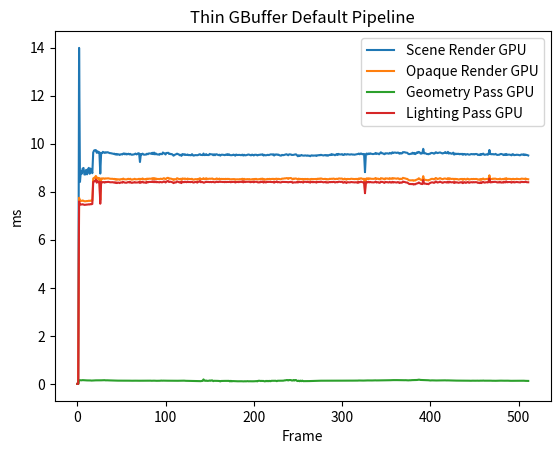

This chart was generated by the following Python code:
import matplotlib.pyplot as plt
import numpy as np

Scene_Render_cpu = [
	0.000000,
	3.081700,
	0.568600,
	1.346100,
	0.521700,
	0.268200,
	1.087800,
	0.292900,
	0.402500,
	0.281700,
	0.415000,
	0.311200,
	0.382600,
	0.408400,
	0.457800,
	0.389500,
	0.380400,
	0.309900,
	0.370700,
	0.345900,
	0.303200,
	0.347200,
	0.400100,
	0.373100,
	0.277900,
	0.276400,
	0.388100,
	0.401700,
	0.410100,
	0.334100,
	0.341300,
	0.313900,
	0.366700,
	0.367200,
	0.304400,
	0.393100,
	0.406400,
	0.392100,
	0.369700,
	0.395300,
	0.388100,
	0.380600,
	0.360900,
	0.354500,
	0.399300,
	0.246700,
	0.385600,
	0.265400,
	0.285500,
	0.407100,
	0.432900,
	0.289300,
	0.310800,
	0.446700,
	0.474500,
	0.423400,
	0.294500,
	0.296300,
	0.477600,
	0.299200,
	0.421500,
	0.329600,
	0.353500,
	0.326700,
	0.314600,
	0.271900,
	0.252300,
	0.234500,
	0.257000,
	0.291000,
	0.266500,
	0.245400,
	0.255500,
	0.256100,
	0.254700,
	0.234300,
	0.233000,
	0.243500,
	0.245700,
	0.296300,
	0.290300,
	0.460200,
	0.479300,
	0.337600,
	0.387200,
	0.398500,
	0.375400,
	0.469000,
	0.473200,
	0.304700,
	0.287100,
	0.322600,
	0.349300,
	0.285100,
	0.309700,
	0.336200,
	0.287800,
	0.288300,
	0.335500,
	0.499600,
	0.424600,
	0.371400,
	0.431900,
	0.348900,
	0.341900,
	0.324400,
	0.313400,
	0.437400,
	0.338400,
	0.390100,
	0.324100,
	0.321600,
	0.323700,
	0.285800,
	0.302900,
	0.416200,
	0.384200,
	0.320400,
	0.314300,
	0.302100,
	0.286100,
	0.297400,
	0.288200,
	0.299300,
	0.269500,
	0.237700,
	0.244300,
	0.209000,
	0.229000,
	0.235800,
	0.279600,
	0.236100,
	0.231200,
	0.215800,
	0.235100,
	0.222600,
	0.239900,
	0.255100,
	0.229600,
	0.228500,
	0.249100,
	0.283900,
	0.340300,
	0.376000,
	0.276200,
	0.241300,
	0.246800,
	0.235700,
	0.398400,
	0.256100,
	0.332100,
	0.269400,
	0.242500,
	0.239900,
	0.225500,
	0.389600,
	0.274400,
	0.212900,
	0.232800,
	0.217600,
	0.229200,
	0.232400,
	0.227300,
	0.232100,
	0.257500,
	0.236500,
	0.238400,
	0.327200,
	0.251300,
	0.247700,
	0.233500,
	0.223100,
	0.213600,
	0.228100,
	0.342600,
	0.312400,
	0.283400,
	0.243900,
	0.259700,
	0.231900,
	0.280600,
	0.238400,
	0.253800,
	0.224200,
	0.243100,
	0.288800,
	0.238900,
	0.287400,
	0.275100,
	0.247500,
	0.250400,
	0.258500,
	0.291500,
	0.295200,
	0.261900,
	0.250400,
	0.241500,
	0.237600,
	0.257200,
	0.231100,
	0.273600,
	0.276800,
	0.249200,
	0.253000,
	0.232400,
	0.316600,
	0.321800,
	0.233900,
	0.229000,
	0.232300,
	0.254000,
	0.274200,
	0.253400,
	0.243000,
	0.232200,
	0.282000,
	0.307200,
	0.388400,
	0.282500,
	0.271800,
	0.252500,
	0.250700,
	0.246800,
	0.278700,
	0.256600,
	0.236300,
	0.263000,
	0.249600,
	0.286300,
	0.288400,
	0.277500,
	0.305700,
	0.248800,
	0.237700,
	0.242500,
	0.254600,
	0.231900,
	0.235100,
	0.232900,
	0.429200,
	0.462300,
	0.321200,
	0.281600,
	0.275400,
	0.353400,
	0.283100,
	0.401000,
	0.360100,
	0.256800,
	0.266800,
	0.295200,
	0.254200,
	0.229300,
	0.238700,
	0.274300,
	0.257100,
	0.311300,
	0.274600,
	0.242700,
	0.252000,
	0.224800,
	0.228800,
	0.233200,
	0.229500,
	0.283500,
	0.252600,
	0.244200,
	0.301200,
	0.284300,
	0.239400,
	0.261200,
	0.239700,
	0.230000,
	0.207700,
	0.243000,
	0.244500,
	0.242100,
	0.211900,
	0.236300,
	0.238200,
	0.292000,
	0.261000,
	0.271500,
	0.283900,
	0.252600,
	0.255800,
	0.296700,
	0.262100,
	0.247400,
	0.285700,
	0.263100,
	0.250200,
	0.298300,
	0.244900,
	0.244700,
	0.233400,
	0.214400,
	0.221300,
	0.281900,
	0.270800,
	0.378200,
	0.254000,
	0.243700,
	0.249500,
	0.299400,
	0.352700,
	0.290600,
	0.255100,
	0.233000,
	0.215400,
	0.223700,
	0.260900,
	0.246700,
	0.236700,
	0.228200,
	0.222400,
	0.249500,
	0.280800,
	0.338100,
	0.234400,
	0.231400,
	0.255100,
	0.246000,
	0.238000,
	0.266200,
	0.271900,
	0.235300,
	0.217500,
	0.216500,
	0.228800,
	0.324300,
	0.304400,
	0.267100,
	0.246700,
	0.244000,
	0.251800,
	0.243900,
	0.251000,
	0.238300,
	0.230600,
	0.295300,
	0.235400,
	0.263000,
	0.343900,
	0.302700,
	0.269700,
	0.247100,
	0.239500,
	0.225400,
	0.267400,
	0.228400,
	0.216100,
	0.233000,
	0.220200,
	0.238900,
	0.286500,
	0.305500,
	0.239100,
	0.252000,
	0.237300,
	0.226000,
	0.269900,
	0.250400,
	0.245100,
	0.245300,
	0.224800,
	0.221100,
	0.257000,
	0.306900,
	0.247500,
	0.256100,
	0.246300,
	0.264600,
	0.229800,
	0.216700,
	0.229600,
	0.293800,
	0.268400,
	0.266800,
	0.241700,
	0.310400,
	0.259500,
	0.271800,
	0.232500,
	0.275300,
	0.263800,
	0.229300,
	0.255000,
	0.246100,
	0.217300,
	0.279500,
	0.278400,
	0.356300,
	0.266900,
	0.288700,
	0.235500,
	0.234900,
	0.258400,
	0.258000,
	0.233400,
	0.223300,
	0.313700,
	0.241400,
	0.221400,
	0.300300,
	0.314100,
	0.247100,
	0.282300,
	0.262800,
	0.298100,
	0.291400,
	0.240100,
	0.234100,
	0.248100,
	0.228000,
	0.227800,
	0.240200,
	0.310700,
	0.272500,
	0.273600,
	0.271000,
	0.238800,
	0.266400,
	0.233000,
	0.251100,
	0.252300,
	0.268900,
	0.255700,
	0.242600,
	0.245000,
	0.313000,
	0.281400,
	0.295900,
	0.261800,
	0.248400,
	0.246000,
	0.249800,
	0.248600,
	0.224200,
	0.233300,
	0.234300,
	0.225300,
	0.292500,
	0.285800,
	0.272900,
	0.265800,
	0.258900,
	0.215100,
	0.206900,
	0.237900,
	0.221600,
	0.255400,
	0.211400,
	0.226300,
	0.294600,
	0.329700,
	0.314100,
	0.300800,
	0.255300,
	0.231300,
	0.273300,
	0.250000,
	0.215100,
	0.232200,
	0.215600,
	0.245700,
	0.271700,
	0.304700,
	0.271500,
	0.276100,
	0.248500,
	0.220900,
	0.239200,
	0.262800,
	0.288000,
	0.272000,
	0.251300,
	0.242000,
	0.227300,
	0.292500,
	0.320800,
	0.303800,
	0.246900,
	0.257500,
	0.241900,
	0.224500,
	0.211400,
	0.233500,
	0.229800,
	0.258000,
	0.244100,
	0.259600,
	0.263700,
	0.318100,
	0.283300,
	0.248000,
	0.232700,
	0.231600,
	0.222900,
	0.232200,
	0.220700,
	0.201200,
	0.223600,
	0.232400,
	0.242200,
	0.256000,
	0.334400,
	0.258100,
	0.240600,
	0.247700,
	0.260200,
	0.231400,
	]
Scene_Render_gpu = [
	0.000000,
	0.000000,
	13.986656,
	8.408736,
	8.857248,
	8.747745,
	8.959072,
	8.989632,
	8.717184,
	8.719584,
	8.913631,
	8.723104,
	8.917631,
	8.994016,
	8.748545,
	8.963520,
	8.922400,
	8.772096,
	9.632224,
	9.718880,
	9.730464,
	9.733408,
	9.620960,
	9.683360,
	9.616256,
	9.646848,
	8.755872,
	9.612288,
	9.607136,
	9.660831,
	9.635808,
	9.617537,
	9.643296,
	9.626912,
	9.645024,
	9.636800,
	9.617696,
	9.605248,
	9.606368,
	9.593504,
	9.588449,
	9.575040,
	9.583520,
	9.549984,
	9.572961,
	9.541216,
	9.562496,
	9.551808,
	9.530944,
	9.555296,
	9.562528,
	9.550336,
	9.586688,
	9.594400,
	9.557056,
	9.586432,
	9.551871,
	9.570080,
	9.581471,
	9.552960,
	9.575776,
	9.547680,
	9.537632,
	9.550656,
	9.549376,
	9.570560,
	9.588128,
	9.554049,
	9.568576,
	9.602944,
	9.594400,
	9.238080,
	9.570271,
	9.555456,
	9.586305,
	9.546208,
	9.542016,
	9.548384,
	9.544800,
	9.583168,
	9.560608,
	9.594752,
	9.593408,
	9.591840,
	9.574911,
	9.620352,
	9.565280,
	9.630048,
	9.555327,
	9.593280,
	9.558975,
	9.551265,
	9.553952,
	9.539136,
	9.578401,
	9.570016,
	9.561824,
	9.633728,
	9.597696,
	9.598528,
	9.550240,
	9.613664,
	9.614112,
	9.622080,
	9.572832,
	9.583776,
	9.562113,
	9.570432,
	9.543679,
	9.500992,
	9.527136,
	9.549376,
	9.561696,
	9.585153,
	9.565344,
	9.557823,
	9.518976,
	9.536064,
	9.494688,
	9.567008,
	9.559968,
	9.535328,
	9.557217,
	9.531456,
	9.533568,
	9.548961,
	9.521856,
	9.530432,
	9.520000,
	9.519233,
	9.564960,
	9.515648,
	9.503743,
	9.520512,
	9.525120,
	9.523935,
	9.519904,
	9.528960,
	9.551808,
	9.561088,
	9.528831,
	9.531713,
	9.525087,
	9.589504,
	9.526273,
	9.529183,
	9.565088,
	9.530080,
	9.530656,
	9.526880,
	9.575392,
	9.557312,
	9.556065,
	9.556896,
	9.519199,
	9.559135,
	9.518528,
	9.557440,
	9.558112,
	9.540608,
	9.522560,
	9.541824,
	9.503008,
	9.537313,
	9.542561,
	9.538848,
	9.532896,
	9.521408,
	9.544991,
	9.534496,
	9.563040,
	9.533216,
	9.554752,
	9.523712,
	9.523232,
	9.521025,
	9.528096,
	9.545792,
	9.528831,
	9.501472,
	9.548192,
	9.528417,
	9.529120,
	9.526239,
	9.534080,
	9.523169,
	9.524735,
	9.543616,
	9.507808,
	9.539072,
	9.513985,
	9.519168,
	9.526560,
	9.541824,
	9.548927,
	9.540480,
	9.523552,
	9.514464,
	9.544000,
	9.532128,
	9.510272,
	9.538848,
	9.538048,
	9.537439,
	9.512800,
	9.525599,
	9.539136,
	9.534143,
	9.549920,
	9.542721,
	9.558176,
	9.507585,
	9.534369,
	9.517088,
	9.518528,
	9.529632,
	9.538113,
	9.523583,
	9.540257,
	9.554880,
	9.554656,
	9.547648,
	9.559456,
	9.506047,
	9.551231,
	9.545408,
	9.554913,
	9.535072,
	9.546623,
	9.520608,
	9.507008,
	9.503489,
	9.534048,
	9.522592,
	9.526880,
	9.536064,
	9.549824,
	9.561567,
	9.542368,
	9.517600,
	9.557568,
	9.552383,
	9.551360,
	9.530304,
	9.532000,
	9.534592,
	9.544736,
	9.554656,
	9.554080,
	9.513312,
	9.476160,
	9.517376,
	9.488128,
	9.507328,
	9.529664,
	9.509568,
	9.503648,
	9.501216,
	9.513504,
	9.508128,
	9.497120,
	9.512896,
	9.497312,
	9.500833,
	9.478016,
	9.511424,
	9.513760,
	9.497632,
	9.508864,
	9.505440,
	9.513376,
	9.490047,
	9.517920,
	9.515777,
	9.527136,
	9.516096,
	9.538912,
	9.524896,
	9.518496,
	9.510720,
	9.518976,
	9.529120,
	9.507072,
	9.524608,
	9.501344,
	9.520832,
	9.537888,
	9.526688,
	9.567264,
	9.533856,
	9.547712,
	9.539584,
	9.518656,
	9.546975,
	9.570016,
	9.529535,
	9.575680,
	9.556128,
	9.551871,
	9.555201,
	9.565600,
	9.531936,
	9.532991,
	9.570271,
	9.554592,
	9.544896,
	9.564032,
	9.556992,
	9.554272,
	9.544576,
	9.556608,
	9.557344,
	9.546464,
	9.548832,
	9.540895,
	9.548287,
	9.554913,
	9.560096,
	9.570944,
	9.588737,
	9.559744,
	9.590304,
	9.587071,
	9.558240,
	9.566175,
	9.573888,
	8.814113,
	9.565761,
	9.590912,
	9.555713,
	9.591488,
	9.571520,
	9.596353,
	9.581440,
	9.576257,
	9.567264,
	9.574272,
	9.580544,
	9.614112,
	9.572992,
	9.591201,
	9.585919,
	9.558304,
	9.598272,
	9.642464,
	9.599585,
	9.601760,
	9.580256,
	9.561344,
	9.601312,
	9.593280,
	9.601503,
	9.594272,
	9.582336,
	9.616544,
	9.596001,
	9.586464,
	9.640768,
	9.610656,
	9.628224,
	9.631936,
	9.621408,
	9.614847,
	9.630464,
	9.623585,
	9.583328,
	9.612640,
	9.590976,
	9.598048,
	9.648640,
	9.643616,
	9.646304,
	9.629537,
	9.625568,
	9.621088,
	9.578496,
	9.565440,
	9.570304,
	9.583488,
	9.579905,
	9.624416,
	9.582880,
	9.615680,
	9.565952,
	9.597055,
	9.639935,
	9.622496,
	9.658496,
	9.637056,
	9.587616,
	9.588672,
	9.604320,
	9.786272,
	9.594720,
	9.607008,
	9.593248,
	9.570657,
	9.570432,
	9.558496,
	9.581536,
	9.582752,
	9.616928,
	9.613024,
	9.609281,
	9.583649,
	9.594432,
	9.640128,
	9.635904,
	9.607103,
	9.616768,
	9.622144,
	9.636864,
	9.619360,
	9.604704,
	9.590655,
	9.611551,
	9.615456,
	9.652928,
	9.608736,
	9.605504,
	9.660288,
	9.586528,
	9.618464,
	9.597759,
	9.578880,
	9.592576,
	9.626432,
	9.546240,
	9.590976,
	9.562848,
	9.584384,
	9.569824,
	9.582752,
	9.559423,
	9.577312,
	9.560832,
	9.578592,
	9.538496,
	9.567040,
	9.571392,
	9.539680,
	9.555424,
	9.567648,
	9.553569,
	9.541569,
	9.548704,
	9.566113,
	9.568705,
	9.558592,
	9.568928,
	9.550784,
	9.568831,
	9.571775,
	9.563360,
	9.531008,
	9.544224,
	9.527168,
	9.570657,
	9.538048,
	9.565664,
	9.587105,
	9.540992,
	9.538465,
	9.550272,
	9.559840,
	9.540000,
	9.559328,
	9.739903,
	9.570112,
	9.562208,
	9.559296,
	9.569952,
	9.553023,
	9.556768,
	9.575776,
	9.543616,
	9.532512,
	9.538208,
	9.536800,
	9.557857,
	9.573504,
	9.567936,
	9.550240,
	9.526625,
	9.557888,
	9.527520,
	9.573344,
	9.531264,
	9.544224,
	9.542592,
	9.544991,
	9.533025,
	9.515936,
	9.561280,
	9.557536,
	9.521632,
	9.531552,
	9.529696,
	9.543488,
	9.535680,
	9.534080,
	9.518847,
	9.520639,
	9.549760,
	9.549376,
	9.538113,
	9.560704,
	9.524704,
	9.547328,
	9.531200,
	9.524864,
	9.509472,
	]
# Scene Render:
#	CPU TIME:	0.288402, 512
#	GPU TIME:	9.508002, 512
OPAQUE_cpu = [
	0.000000,
	0.066700,
	0.016900,
	0.024100,
	0.016700,
	0.015500,
	0.257400,
	0.017400,
	0.025300,
	0.016500,
	0.024500,
	0.015600,
	0.019200,
	0.024200,
	0.023900,
	0.024100,
	0.021500,
	0.016000,
	0.016900,
	0.024200,
	0.023200,
	0.017500,
	0.024700,
	0.022800,
	0.015600,
	0.015300,
	0.024600,
	0.023100,
	0.025400,
	0.018800,
	0.022200,
	0.015300,
	0.023100,
	0.022800,
	0.016600,
	0.024400,
	0.024200,
	0.024000,
	0.025200,
	0.024700,
	0.025600,
	0.023700,
	0.021500,
	0.015900,
	0.024600,
	0.015500,
	0.023900,
	0.015400,
	0.017100,
	0.025600,
	0.025000,
	0.016000,
	0.016300,
	0.025700,
	0.028200,
	0.024200,
	0.016800,
	0.017700,
	0.026300,
	0.019900,
	0.023200,
	0.016500,
	0.018900,
	0.016500,
	0.018900,
	0.015600,
	0.013800,
	0.014400,
	0.014700,
	0.016400,
	0.015200,
	0.014300,
	0.014300,
	0.013800,
	0.015000,
	0.012800,
	0.012600,
	0.014800,
	0.013800,
	0.016700,
	0.015200,
	0.027300,
	0.029600,
	0.024000,
	0.017400,
	0.019700,
	0.019900,
	0.021200,
	0.024300,
	0.015900,
	0.017700,
	0.018100,
	0.020100,
	0.017400,
	0.018100,
	0.018300,
	0.017700,
	0.016500,
	0.018800,
	0.029700,
	0.024800,
	0.020500,
	0.023800,
	0.018400,
	0.021300,
	0.018100,
	0.016800,
	0.026900,
	0.016900,
	0.023800,
	0.017300,
	0.015800,
	0.015700,
	0.016200,
	0.016400,
	0.024200,
	0.022200,
	0.018400,
	0.016900,
	0.016700,
	0.017700,
	0.017000,
	0.016400,
	0.018500,
	0.015100,
	0.013100,
	0.013700,
	0.012500,
	0.013300,
	0.014300,
	0.016700,
	0.015400,
	0.014200,
	0.013300,
	0.013900,
	0.013800,
	0.013300,
	0.015000,
	0.014200,
	0.014000,
	0.014400,
	0.021300,
	0.020000,
	0.025300,
	0.015700,
	0.014600,
	0.014200,
	0.024100,
	0.023800,
	0.014200,
	0.022200,
	0.015000,
	0.014000,
	0.014000,
	0.014100,
	0.021500,
	0.015100,
	0.013200,
	0.014200,
	0.012900,
	0.013600,
	0.015300,
	0.013100,
	0.014100,
	0.015100,
	0.014300,
	0.014300,
	0.017100,
	0.014700,
	0.014400,
	0.013200,
	0.013800,
	0.012900,
	0.014300,
	0.020400,
	0.016700,
	0.016600,
	0.014500,
	0.015300,
	0.013900,
	0.016300,
	0.013600,
	0.015500,
	0.013700,
	0.014700,
	0.015500,
	0.014600,
	0.016300,
	0.015400,
	0.013500,
	0.014500,
	0.014800,
	0.017500,
	0.017300,
	0.016500,
	0.014400,
	0.014000,
	0.013600,
	0.014700,
	0.014300,
	0.015200,
	0.014800,
	0.015200,
	0.014600,
	0.014100,
	0.017600,
	0.021600,
	0.013800,
	0.014100,
	0.013600,
	0.014900,
	0.015200,
	0.014300,
	0.014400,
	0.014100,
	0.015400,
	0.016500,
	0.025000,
	0.016500,
	0.015200,
	0.014700,
	0.015100,
	0.014800,
	0.015000,
	0.014600,
	0.014000,
	0.015400,
	0.014800,
	0.016900,
	0.015700,
	0.015300,
	0.016600,
	0.014600,
	0.013800,
	0.013900,
	0.014400,
	0.014200,
	0.013400,
	0.013700,
	0.025400,
	0.027300,
	0.016700,
	0.015500,
	0.015800,
	0.019800,
	0.017100,
	0.024500,
	0.022500,
	0.015900,
	0.015900,
	0.015900,
	0.014100,
	0.013900,
	0.013300,
	0.015500,
	0.014800,
	0.015900,
	0.014200,
	0.015200,
	0.014700,
	0.012700,
	0.013100,
	0.013700,
	0.013300,
	0.020200,
	0.014300,
	0.014700,
	0.018700,
	0.015900,
	0.014600,
	0.015100,
	0.014100,
	0.012900,
	0.013600,
	0.013900,
	0.015600,
	0.014000,
	0.012800,
	0.014100,
	0.014200,
	0.017000,
	0.013600,
	0.015400,
	0.015300,
	0.014800,
	0.014400,
	0.017400,
	0.013600,
	0.014300,
	0.015600,
	0.015200,
	0.014200,
	0.017600,
	0.015000,
	0.013700,
	0.012900,
	0.013600,
	0.013800,
	0.015600,
	0.016800,
	0.023900,
	0.014900,
	0.013500,
	0.014000,
	0.017400,
	0.018200,
	0.016400,
	0.015200,
	0.015200,
	0.012500,
	0.012700,
	0.014900,
	0.015000,
	0.013900,
	0.014500,
	0.012800,
	0.014100,
	0.015300,
	0.050400,
	0.014400,
	0.013400,
	0.015500,
	0.014200,
	0.013600,
	0.014900,
	0.015200,
	0.014200,
	0.013100,
	0.012700,
	0.013400,
	0.020500,
	0.016800,
	0.013600,
	0.014000,
	0.014100,
	0.014700,
	0.013300,
	0.014300,
	0.014500,
	0.014100,
	0.015500,
	0.014300,
	0.015600,
	0.020100,
	0.016800,
	0.015900,
	0.015100,
	0.013400,
	0.012900,
	0.014900,
	0.013700,
	0.012100,
	0.024800,
	0.013400,
	0.014000,
	0.015100,
	0.016800,
	0.014300,
	0.014200,
	0.014200,
	0.013900,
	0.014900,
	0.014300,
	0.015000,
	0.014100,
	0.013400,
	0.012200,
	0.016400,
	0.016700,
	0.015700,
	0.014200,
	0.014200,
	0.016200,
	0.013300,
	0.013400,
	0.013200,
	0.015900,
	0.015300,
	0.016100,
	0.013700,
	0.020400,
	0.014900,
	0.015000,
	0.013100,
	0.016800,
	0.014900,
	0.013900,
	0.015000,
	0.014200,
	0.012300,
	0.015600,
	0.015200,
	0.016500,
	0.015500,
	0.017300,
	0.013700,
	0.013700,
	0.013800,
	0.015200,
	0.014400,
	0.013300,
	0.014100,
	0.014400,
	0.013600,
	0.016600,
	0.016600,
	0.015200,
	0.015600,
	0.014800,
	0.018400,
	0.020600,
	0.013900,
	0.013900,
	0.013400,
	0.013500,
	0.013500,
	0.013400,
	0.018700,
	0.015700,
	0.015400,
	0.016600,
	0.014600,
	0.014400,
	0.013300,
	0.014900,
	0.015100,
	0.015000,
	0.015200,
	0.014500,
	0.016400,
	0.015900,
	0.015500,
	0.016500,
	0.014700,
	0.014600,
	0.014100,
	0.015200,
	0.014800,
	0.014100,
	0.014600,
	0.014000,
	0.013500,
	0.017400,
	0.015400,
	0.015500,
	0.014800,
	0.014400,
	0.013200,
	0.012600,
	0.013900,
	0.013600,
	0.014200,
	0.012900,
	0.014800,
	0.016000,
	0.018700,
	0.017900,
	0.016000,
	0.015200,
	0.014400,
	0.015700,
	0.013800,
	0.013100,
	0.014500,
	0.013100,
	0.014100,
	0.015100,
	0.016000,
	0.015500,
	0.016100,
	0.014900,
	0.013500,
	0.014300,
	0.015200,
	0.016200,
	0.016600,
	0.013900,
	0.014400,
	0.013900,
	0.017300,
	0.018500,
	0.018900,
	0.015300,
	0.015800,
	0.014400,
	0.013300,
	0.012300,
	0.014100,
	0.013500,
	0.016300,
	0.014900,
	0.013900,
	0.015200,
	0.018200,
	0.015900,
	0.013800,
	0.013900,
	0.014000,
	0.013200,
	0.013700,
	0.013400,
	0.013700,
	0.012900,
	0.013000,
	0.012800,
	0.015000,
	0.016100,
	0.016200,
	0.014400,
	0.014900,
	0.014400,
	0.014300,
	]
OPAQUE_gpu = [
	0.000000,
	0.000000,
	7.749120,
	7.613664,
	7.623040,
	7.619392,
	7.638176,
	7.623232,
	7.604928,
	7.602592,
	7.608128,
	7.613344,
	7.613536,
	7.626496,
	7.617152,
	7.631584,
	7.618208,
	7.632960,
	8.551648,
	8.580705,
	8.585024,
	8.657825,
	8.526432,
	8.587872,
	8.546048,
	8.567104,
	7.652384,
	8.554144,
	8.537216,
	8.558784,
	8.551969,
	8.537185,
	8.555904,
	8.551520,
	8.554273,
	8.559168,
	8.550177,
	8.542240,
	8.538239,
	8.540288,
	8.539072,
	8.525985,
	8.535584,
	8.505760,
	8.526337,
	8.498976,
	8.518816,
	8.513824,
	8.495872,
	8.520544,
	8.524736,
	8.513599,
	8.548736,
	8.526304,
	8.514624,
	8.516416,
	8.512993,
	8.532480,
	8.538848,
	8.518656,
	8.541056,
	8.510400,
	8.501152,
	8.519328,
	8.515392,
	8.539776,
	8.515872,
	8.517088,
	8.519937,
	8.522336,
	8.540129,
	8.499968,
	8.536480,
	8.524000,
	8.553664,
	8.517984,
	8.519296,
	8.527072,
	8.502720,
	8.547264,
	8.526176,
	8.544608,
	8.541887,
	8.537056,
	8.539264,
	8.564160,
	8.530624,
	8.567104,
	8.526400,
	8.553664,
	8.523744,
	8.534369,
	8.531872,
	8.520448,
	8.541600,
	8.539680,
	8.523264,
	8.542399,
	8.564032,
	8.550560,
	8.517888,
	8.551136,
	8.576480,
	8.577344,
	8.537024,
	8.548992,
	8.546240,
	8.535808,
	8.522816,
	8.488896,
	8.523456,
	8.515616,
	8.518976,
	8.561984,
	8.546016,
	8.529312,
	8.517088,
	8.538304,
	8.495040,
	8.554304,
	8.545664,
	8.530687,
	8.550624,
	8.532960,
	8.523744,
	8.550688,
	8.528192,
	8.534592,
	8.524352,
	8.532737,
	8.538720,
	8.510400,
	8.501568,
	8.518976,
	8.524576,
	8.521216,
	8.499424,
	8.530144,
	8.540320,
	8.561760,
	8.510112,
	8.533664,
	8.528481,
	8.565056,
	8.524159,
	8.530752,
	8.562592,
	8.529984,
	8.539168,
	8.534272,
	8.545440,
	8.539040,
	8.542624,
	8.554016,
	8.528448,
	8.523647,
	8.518816,
	8.538304,
	8.552864,
	8.530880,
	8.525985,
	8.547647,
	8.515200,
	8.533024,
	8.534432,
	8.527391,
	8.533440,
	8.521280,
	8.537600,
	8.526784,
	8.535392,
	8.531328,
	8.533952,
	8.516576,
	8.521280,
	8.521537,
	8.524544,
	8.528224,
	8.526112,
	8.499424,
	8.515712,
	8.518304,
	8.517664,
	8.509824,
	8.524640,
	8.520737,
	8.525088,
	8.541312,
	8.495520,
	8.537152,
	8.514432,
	8.518752,
	8.524512,
	8.525504,
	8.520000,
	8.527456,
	8.507488,
	8.510241,
	8.522272,
	8.525791,
	8.503712,
	8.530272,
	8.531137,
	8.533120,
	8.509344,
	8.515456,
	8.526912,
	8.517407,
	8.540992,
	8.532672,
	8.545888,
	8.503712,
	8.525248,
	8.502849,
	8.518047,
	8.529921,
	8.533024,
	8.522464,
	8.536673,
	8.512447,
	8.532577,
	8.533024,
	8.539488,
	8.508160,
	8.535072,
	8.535168,
	8.544608,
	8.525280,
	8.536799,
	8.530433,
	8.518656,
	8.524256,
	8.547808,
	8.544736,
	8.548768,
	8.557824,
	8.555232,
	8.567584,
	8.564416,
	8.533792,
	8.565216,
	8.565152,
	8.572127,
	8.549825,
	8.515232,
	8.547009,
	8.533696,
	8.551808,
	8.547840,
	8.535424,
	8.504224,
	8.548161,
	8.515232,
	8.534816,
	8.526176,
	8.533984,
	8.497728,
	8.524288,
	8.532577,
	8.529568,
	8.519616,
	8.536256,
	8.518176,
	8.519648,
	8.499841,
	8.530880,
	8.532608,
	8.514560,
	8.530720,
	8.524960,
	8.532832,
	8.509120,
	8.541633,
	8.531487,
	8.546721,
	8.533600,
	8.554656,
	8.542912,
	8.533248,
	8.524480,
	8.530081,
	8.539040,
	8.513216,
	8.528928,
	8.511904,
	8.523136,
	8.539968,
	8.530976,
	8.540735,
	8.534272,
	8.547392,
	8.542720,
	8.520768,
	8.533152,
	8.539935,
	8.527232,
	8.549791,
	8.552832,
	8.544288,
	8.549600,
	8.550688,
	8.516032,
	8.514337,
	8.546081,
	8.525248,
	8.499872,
	8.534208,
	8.530496,
	8.528576,
	8.525056,
	8.539456,
	8.541216,
	8.532480,
	8.531839,
	8.524096,
	8.532703,
	8.527328,
	8.537280,
	8.507648,
	8.551648,
	8.532416,
	8.556608,
	8.556512,
	8.536512,
	8.530016,
	8.540833,
	8.080224,
	8.534656,
	8.557664,
	8.530687,
	8.559009,
	8.535295,
	8.551744,
	8.538880,
	8.536576,
	8.532288,
	8.535935,
	8.544128,
	8.571744,
	8.529504,
	8.544225,
	8.544160,
	8.520768,
	8.521024,
	8.565856,
	8.552544,
	8.554913,
	8.533824,
	8.516352,
	8.560000,
	8.547264,
	8.555679,
	8.542016,
	8.534272,
	8.566720,
	8.541056,
	8.536544,
	8.569760,
	8.543136,
	8.559616,
	8.552288,
	8.549344,
	8.541376,
	8.559968,
	8.552832,
	8.519264,
	8.543936,
	8.532448,
	8.531904,
	8.579167,
	8.564640,
	8.560544,
	8.546881,
	8.536320,
	8.532991,
	8.500288,
	8.476032,
	8.473184,
	8.474432,
	8.475201,
	8.481441,
	8.457919,
	8.475008,
	8.467392,
	8.496160,
	8.510976,
	8.524480,
	8.560800,
	8.535456,
	8.499520,
	8.487967,
	8.479615,
	8.649312,
	8.496192,
	8.495808,
	8.494464,
	8.478304,
	8.482528,
	8.467072,
	8.495296,
	8.508097,
	8.532000,
	8.537920,
	8.533920,
	8.517568,
	8.525951,
	8.571392,
	8.561791,
	8.527040,
	8.536960,
	8.546016,
	8.566816,
	8.549408,
	8.532896,
	8.520544,
	8.539136,
	8.549825,
	8.548192,
	8.539840,
	8.528960,
	8.565696,
	8.524416,
	8.559232,
	8.540864,
	8.532032,
	8.537985,
	8.539968,
	8.503137,
	8.539296,
	8.521343,
	8.531487,
	8.522272,
	8.506496,
	8.514176,
	8.531968,
	8.521952,
	8.536128,
	8.493953,
	8.529568,
	8.535328,
	8.505441,
	8.511936,
	8.543551,
	8.531456,
	8.504768,
	8.518336,
	8.526752,
	8.532703,
	8.521696,
	8.533824,
	8.527008,
	8.531712,
	8.532448,
	8.526560,
	8.502592,
	8.511072,
	8.496256,
	8.529760,
	8.496064,
	8.533792,
	8.550177,
	8.516641,
	8.516192,
	8.528640,
	8.532128,
	8.520032,
	8.535968,
	8.685152,
	8.521696,
	8.531073,
	8.526689,
	8.548032,
	8.534176,
	8.546144,
	8.542687,
	8.531391,
	8.518304,
	8.528895,
	8.517632,
	8.547392,
	8.519904,
	8.516543,
	8.535328,
	8.517376,
	8.546688,
	8.521855,
	8.565761,
	8.527648,
	8.536480,
	8.536992,
	8.534624,
	8.531808,
	8.510208,
	8.528095,
	8.540192,
	8.516000,
	8.527168,
	8.527648,
	8.543616,
	8.532640,
	8.530272,
	8.524864,
	8.519808,
	8.542976,
	8.546560,
	8.536928,
	8.536928,
	8.531776,
	8.551296,
	8.525825,
	8.526144,
	8.519551,
	]
# OPAQUE:
#	CPU TIME:	0.016846, 512
#	GPU TIME:	8.467719, 512
Geometry_Phase_cpu = [
	0.000000,
	0.031300,
	0.008900,
	0.013500,
	0.008400,
	0.008600,
	0.033900,
	0.009800,
	0.013900,
	0.009400,
	0.014000,
	0.008300,
	0.010200,
	0.013000,
	0.013200,
	0.013200,
	0.012300,
	0.008600,
	0.009100,
	0.013100,
	0.013200,
	0.010500,
	0.013100,
	0.012100,
	0.008300,
	0.008200,
	0.014300,
	0.012500,
	0.014300,
	0.009200,
	0.013000,
	0.008600,
	0.012900,
	0.012200,
	0.009200,
	0.013800,
	0.013400,
	0.012800,
	0.013400,
	0.014100,
	0.013900,
	0.013300,
	0.012300,
	0.008900,
	0.014000,
	0.008100,
	0.013500,
	0.008400,
	0.009500,
	0.013700,
	0.013800,
	0.008800,
	0.008800,
	0.014200,
	0.014200,
	0.013300,
	0.009800,
	0.009700,
	0.013800,
	0.009600,
	0.012500,
	0.008400,
	0.010700,
	0.009000,
	0.011000,
	0.008500,
	0.007600,
	0.007400,
	0.008200,
	0.008500,
	0.008300,
	0.007700,
	0.007700,
	0.007400,
	0.008100,
	0.006900,
	0.006900,
	0.008100,
	0.007400,
	0.008700,
	0.008000,
	0.015400,
	0.015900,
	0.012200,
	0.009600,
	0.010500,
	0.010400,
	0.010900,
	0.014200,
	0.008700,
	0.009700,
	0.010300,
	0.010700,
	0.009800,
	0.010100,
	0.010000,
	0.010000,
	0.008900,
	0.010500,
	0.015300,
	0.014100,
	0.011200,
	0.013000,
	0.009600,
	0.012800,
	0.009200,
	0.008400,
	0.015500,
	0.008900,
	0.012200,
	0.008600,
	0.008400,
	0.008400,
	0.008800,
	0.008300,
	0.012900,
	0.012100,
	0.011100,
	0.008800,
	0.009400,
	0.010200,
	0.009400,
	0.008900,
	0.009400,
	0.008300,
	0.007400,
	0.007700,
	0.007100,
	0.007100,
	0.007800,
	0.008300,
	0.007900,
	0.007800,
	0.007600,
	0.008000,
	0.007600,
	0.007400,
	0.007900,
	0.007800,
	0.007300,
	0.007900,
	0.012100,
	0.011200,
	0.014400,
	0.007800,
	0.008200,
	0.007600,
	0.008300,
	0.013300,
	0.007700,
	0.010500,
	0.008000,
	0.007900,
	0.007800,
	0.007600,
	0.012800,
	0.008300,
	0.007600,
	0.007700,
	0.007200,
	0.007200,
	0.008200,
	0.007200,
	0.007200,
	0.007800,
	0.008100,
	0.008000,
	0.008900,
	0.008000,
	0.008000,
	0.007100,
	0.007500,
	0.006900,
	0.007900,
	0.010200,
	0.009200,
	0.008600,
	0.008000,
	0.008000,
	0.007700,
	0.008400,
	0.007200,
	0.008200,
	0.007100,
	0.008100,
	0.008500,
	0.008000,
	0.008600,
	0.008900,
	0.007600,
	0.007900,
	0.008300,
	0.009500,
	0.009500,
	0.009400,
	0.007800,
	0.007900,
	0.007100,
	0.007900,
	0.008200,
	0.008300,
	0.008300,
	0.008500,
	0.008100,
	0.007500,
	0.009500,
	0.010100,
	0.007500,
	0.007500,
	0.007400,
	0.008100,
	0.008500,
	0.008000,
	0.008100,
	0.007900,
	0.008900,
	0.008800,
	0.014200,
	0.009300,
	0.008300,
	0.008200,
	0.008000,
	0.008100,
	0.008400,
	0.008200,
	0.007900,
	0.008500,
	0.007800,
	0.008100,
	0.008300,
	0.008400,
	0.009000,
	0.008200,
	0.007600,
	0.007600,
	0.007900,
	0.007600,
	0.007300,
	0.007600,
	0.015300,
	0.015200,
	0.008900,
	0.008800,
	0.008500,
	0.010500,
	0.008800,
	0.014000,
	0.012100,
	0.009300,
	0.007800,
	0.008700,
	0.007800,
	0.007900,
	0.006800,
	0.008400,
	0.007600,
	0.008000,
	0.007800,
	0.008100,
	0.008000,
	0.007000,
	0.007100,
	0.007500,
	0.007000,
	0.009300,
	0.007200,
	0.008300,
	0.009200,
	0.008300,
	0.007600,
	0.008100,
	0.008000,
	0.007400,
	0.007600,
	0.007700,
	0.007400,
	0.007500,
	0.006600,
	0.007800,
	0.007700,
	0.008800,
	0.007300,
	0.008600,
	0.008400,
	0.008200,
	0.007800,
	0.010200,
	0.007500,
	0.008100,
	0.008700,
	0.008800,
	0.007800,
	0.009100,
	0.008300,
	0.007600,
	0.006900,
	0.007300,
	0.007900,
	0.008500,
	0.009100,
	0.013600,
	0.008100,
	0.007200,
	0.007700,
	0.009000,
	0.010100,
	0.008900,
	0.007700,
	0.008600,
	0.007000,
	0.006700,
	0.007900,
	0.008200,
	0.007800,
	0.007900,
	0.007000,
	0.007700,
	0.008200,
	0.008900,
	0.008000,
	0.007700,
	0.007500,
	0.008100,
	0.007300,
	0.008300,
	0.008400,
	0.007400,
	0.007400,
	0.007400,
	0.007500,
	0.009400,
	0.008900,
	0.007400,
	0.007600,
	0.007600,
	0.007500,
	0.007400,
	0.007700,
	0.007600,
	0.007700,
	0.008000,
	0.007900,
	0.008600,
	0.011000,
	0.008900,
	0.009000,
	0.008100,
	0.007500,
	0.007200,
	0.007900,
	0.007800,
	0.006500,
	0.009300,
	0.007400,
	0.007500,
	0.008000,
	0.009100,
	0.007600,
	0.007500,
	0.007400,
	0.007800,
	0.008100,
	0.007900,
	0.008100,
	0.007500,
	0.007900,
	0.006800,
	0.009300,
	0.009300,
	0.007500,
	0.007900,
	0.007700,
	0.009500,
	0.007300,
	0.007300,
	0.007100,
	0.008900,
	0.008400,
	0.009000,
	0.007300,
	0.011500,
	0.007800,
	0.008400,
	0.007200,
	0.009500,
	0.007800,
	0.007200,
	0.008300,
	0.008000,
	0.006800,
	0.008300,
	0.007700,
	0.009100,
	0.008400,
	0.009300,
	0.007700,
	0.007400,
	0.007500,
	0.008100,
	0.007500,
	0.007100,
	0.007600,
	0.007600,
	0.007700,
	0.009100,
	0.008500,
	0.008300,
	0.008800,
	0.007900,
	0.009600,
	0.012400,
	0.007200,
	0.007400,
	0.007300,
	0.007600,
	0.007100,
	0.007200,
	0.010700,
	0.008200,
	0.008200,
	0.007900,
	0.007900,
	0.007900,
	0.007200,
	0.007500,
	0.008000,
	0.007900,
	0.007900,
	0.007900,
	0.009300,
	0.008600,
	0.008700,
	0.008200,
	0.007600,
	0.007800,
	0.007700,
	0.008300,
	0.007800,
	0.007700,
	0.007900,
	0.007500,
	0.007400,
	0.008400,
	0.008400,
	0.008400,
	0.007800,
	0.008100,
	0.007000,
	0.007000,
	0.007700,
	0.007400,
	0.007600,
	0.007200,
	0.007800,
	0.009300,
	0.010100,
	0.009700,
	0.008500,
	0.008300,
	0.008200,
	0.008500,
	0.007600,
	0.007500,
	0.007700,
	0.007000,
	0.007900,
	0.007900,
	0.008300,
	0.008000,
	0.009100,
	0.008400,
	0.007200,
	0.007600,
	0.008200,
	0.008900,
	0.008800,
	0.007800,
	0.008400,
	0.007600,
	0.009000,
	0.009900,
	0.009400,
	0.007800,
	0.008900,
	0.008100,
	0.007600,
	0.006800,
	0.007200,
	0.007800,
	0.008700,
	0.008300,
	0.007500,
	0.008000,
	0.010300,
	0.008800,
	0.008000,
	0.007600,
	0.007600,
	0.007200,
	0.007600,
	0.007600,
	0.007800,
	0.007300,
	0.007100,
	0.007100,
	0.008100,
	0.009300,
	0.008700,
	0.007500,
	0.007700,
	0.007900,
	0.008100,
	]
Geometry_Phase_gpu = [
	0.000000,
	0.000000,
	0.154912,
	0.155264,
	0.151968,
	0.151072,
	0.158112,
	0.155008,
	0.151232,
	0.147712,
	0.147776,
	0.146464,
	0.146048,
	0.149280,
	0.147360,
	0.144320,
	0.138720,
	0.141280,
	0.143648,
	0.148160,
	0.148352,
	0.149056,
	0.148608,
	0.148608,
	0.149952,
	0.148672,
	0.150688,
	0.150368,
	0.151264,
	0.155168,
	0.154976,
	0.155968,
	0.149344,
	0.151456,
	0.150304,
	0.146976,
	0.147328,
	0.145920,
	0.144832,
	0.142784,
	0.141504,
	0.141856,
	0.140544,
	0.136992,
	0.139264,
	0.138080,
	0.136448,
	0.136640,
	0.134528,
	0.134656,
	0.136064,
	0.135872,
	0.134880,
	0.135744,
	0.136928,
	0.138336,
	0.136576,
	0.136032,
	0.134848,
	0.134784,
	0.133120,
	0.132320,
	0.132768,
	0.133792,
	0.133152,
	0.136480,
	0.134176,
	0.132672,
	0.134560,
	0.133632,
	0.132704,
	0.132992,
	0.136320,
	0.135008,
	0.135264,
	0.135744,
	0.136352,
	0.135296,
	0.135936,
	0.137888,
	0.135936,
	0.136128,
	0.134688,
	0.135328,
	0.131680,
	0.134272,
	0.132608,
	0.134880,
	0.131808,
	0.129472,
	0.129920,
	0.130848,
	0.133664,
	0.132480,
	0.132672,
	0.140448,
	0.133568,
	0.137184,
	0.135616,
	0.135616,
	0.132768,
	0.133952,
	0.133760,
	0.133216,
	0.133184,
	0.132576,
	0.131296,
	0.130848,
	0.131392,
	0.130368,
	0.130912,
	0.129760,
	0.130496,
	0.131104,
	0.131168,
	0.132384,
	0.132960,
	0.132416,
	0.133600,
	0.134080,
	0.142624,
	0.135872,
	0.131584,
	0.129408,
	0.128448,
	0.127360,
	0.127008,
	0.126976,
	0.125088,
	0.125760,
	0.124672,
	0.121024,
	0.119296,
	0.118752,
	0.117696,
	0.119904,
	0.118080,
	0.118016,
	0.117120,
	0.115328,
	0.115488,
	0.124480,
	0.125312,
	0.187552,
	0.142208,
	0.126976,
	0.141920,
	0.126432,
	0.126304,
	0.130272,
	0.144128,
	0.128864,
	0.145760,
	0.146624,
	0.115744,
	0.129248,
	0.128992,
	0.130176,
	0.129856,
	0.126112,
	0.122272,
	0.121952,
	0.104000,
	0.122624,
	0.124384,
	0.123456,
	0.124160,
	0.125824,
	0.125056,
	0.126496,
	0.125280,
	0.126336,
	0.126784,
	0.105056,
	0.127744,
	0.106048,
	0.118816,
	0.116960,
	0.115136,
	0.113248,
	0.113216,
	0.113440,
	0.109760,
	0.110912,
	0.111008,
	0.110016,
	0.111392,
	0.107808,
	0.107424,
	0.106592,
	0.113280,
	0.106848,
	0.112576,
	0.115264,
	0.109184,
	0.111264,
	0.111616,
	0.108320,
	0.112032,
	0.107072,
	0.111872,
	0.111008,
	0.116832,
	0.118016,
	0.106528,
	0.128512,
	0.130944,
	0.128704,
	0.119488,
	0.126816,
	0.122080,
	0.123744,
	0.108960,
	0.109760,
	0.128416,
	0.110368,
	0.127424,
	0.111328,
	0.128448,
	0.111168,
	0.129728,
	0.130432,
	0.130400,
	0.130528,
	0.130592,
	0.130720,
	0.113312,
	0.131904,
	0.132224,
	0.132096,
	0.131360,
	0.134112,
	0.137440,
	0.134880,
	0.139104,
	0.148640,
	0.150176,
	0.159936,
	0.161632,
	0.143744,
	0.161408,
	0.161216,
	0.160768,
	0.142592,
	0.142752,
	0.162048,
	0.142176,
	0.160832,
	0.160192,
	0.125440,
	0.119200,
	0.135584,
	0.112128,
	0.136032,
	0.117216,
	0.136064,
	0.115872,
	0.115744,
	0.115776,
	0.118816,
	0.119904,
	0.116928,
	0.118784,
	0.118688,
	0.120160,
	0.120384,
	0.121440,
	0.121664,
	0.123616,
	0.125824,
	0.130656,
	0.128256,
	0.130464,
	0.130336,
	0.131040,
	0.133056,
	0.133696,
	0.133600,
	0.132640,
	0.133120,
	0.131840,
	0.131872,
	0.130208,
	0.130272,
	0.131968,
	0.131328,
	0.132032,
	0.133664,
	0.133408,
	0.135104,
	0.135872,
	0.135552,
	0.135456,
	0.135296,
	0.133856,
	0.134080,
	0.134112,
	0.136224,
	0.135584,
	0.137024,
	0.137344,
	0.136000,
	0.135648,
	0.136448,
	0.135808,
	0.136064,
	0.135840,
	0.137024,
	0.137600,
	0.136992,
	0.138368,
	0.137920,
	0.137152,
	0.137184,
	0.137920,
	0.137152,
	0.139264,
	0.140032,
	0.138880,
	0.142560,
	0.139744,
	0.141408,
	0.140384,
	0.140864,
	0.139328,
	0.142272,
	0.141312,
	0.143392,
	0.141664,
	0.145056,
	0.143904,
	0.144608,
	0.143520,
	0.144352,
	0.143776,
	0.145472,
	0.147200,
	0.146592,
	0.148320,
	0.145536,
	0.147584,
	0.146432,
	0.146688,
	0.147488,
	0.148640,
	0.146656,
	0.145728,
	0.148288,
	0.149312,
	0.149952,
	0.150560,
	0.152832,
	0.153056,
	0.149952,
	0.153856,
	0.154432,
	0.156896,
	0.158272,
	0.158848,
	0.159584,
	0.160192,
	0.160736,
	0.158752,
	0.157856,
	0.156736,
	0.155968,
	0.156128,
	0.154368,
	0.153440,
	0.154304,
	0.154560,
	0.154048,
	0.155680,
	0.152064,
	0.149440,
	0.148352,
	0.151424,
	0.153568,
	0.151968,
	0.157664,
	0.158016,
	0.157664,
	0.157856,
	0.158784,
	0.160352,
	0.164224,
	0.169728,
	0.176192,
	0.173120,
	0.165088,
	0.163968,
	0.162112,
	0.161344,
	0.157792,
	0.159456,
	0.157408,
	0.157312,
	0.153440,
	0.152576,
	0.147296,
	0.143776,
	0.147360,
	0.148096,
	0.146560,
	0.148000,
	0.146304,
	0.144928,
	0.143488,
	0.144416,
	0.145696,
	0.146688,
	0.146048,
	0.146912,
	0.151104,
	0.151072,
	0.149952,
	0.148000,
	0.149312,
	0.146048,
	0.148032,
	0.146912,
	0.145632,
	0.142720,
	0.143168,
	0.141088,
	0.141824,
	0.139360,
	0.138112,
	0.137856,
	0.138336,
	0.137664,
	0.137664,
	0.134880,
	0.134336,
	0.136800,
	0.135360,
	0.135680,
	0.136736,
	0.134944,
	0.135296,
	0.135904,
	0.135008,
	0.137632,
	0.133344,
	0.133824,
	0.131552,
	0.131488,
	0.134784,
	0.134656,
	0.133184,
	0.135360,
	0.133312,
	0.134240,
	0.134176,
	0.134944,
	0.132224,
	0.135168,
	0.135968,
	0.134912,
	0.135360,
	0.139872,
	0.134528,
	0.134816,
	0.135136,
	0.135360,
	0.134400,
	0.133568,
	0.134656,
	0.134208,
	0.134368,
	0.131360,
	0.133088,
	0.131296,
	0.129472,
	0.129888,
	0.131264,
	0.132576,
	0.131616,
	0.132096,
	0.134208,
	0.135936,
	0.134464,
	0.135520,
	0.135616,
	0.133408,
	0.134016,
	0.132864,
	0.134080,
	0.134144,
	0.131584,
	0.129696,
	0.129440,
	0.131328,
	0.129568,
	0.129984,
	0.130496,
	0.130784,
	0.130432,
	0.131776,
	0.133248,
	0.132288,
	0.132512,
	0.134016,
	0.133632,
	0.134400,
	0.135264,
	0.132352,
	0.129024,
	0.127584,
	0.128192,
	0.128512,
	0.125024,
	]
# Geometry Phase:
#	CPU TIME:	0.008888, 512
#	GPU TIME:	0.135735, 512
Lighting_Phase_cpu = [
	0.000000,
	0.031200,
	0.006100,
	0.008800,
	0.007100,
	0.005800,
	0.221700,
	0.006200,
	0.010000,
	0.006100,
	0.008500,
	0.006300,
	0.007800,
	0.009500,
	0.008500,
	0.009000,
	0.007800,
	0.006000,
	0.006100,
	0.009500,
	0.007700,
	0.005700,
	0.009400,
	0.008600,
	0.006200,
	0.006000,
	0.008400,
	0.008900,
	0.009300,
	0.008400,
	0.007800,
	0.005700,
	0.008200,
	0.008500,
	0.005900,
	0.008800,
	0.009000,
	0.008600,
	0.010100,
	0.008900,
	0.010000,
	0.008900,
	0.007800,
	0.005700,
	0.008500,
	0.006200,
	0.008800,
	0.005900,
	0.006500,
	0.009600,
	0.009400,
	0.005400,
	0.006200,
	0.009600,
	0.012000,
	0.009100,
	0.006000,
	0.006700,
	0.010700,
	0.006500,
	0.008400,
	0.006600,
	0.006700,
	0.006200,
	0.006600,
	0.006100,
	0.005200,
	0.005500,
	0.005300,
	0.006300,
	0.005800,
	0.005600,
	0.005800,
	0.005600,
	0.006100,
	0.005000,
	0.004800,
	0.005700,
	0.005200,
	0.006700,
	0.006100,
	0.010100,
	0.011400,
	0.009500,
	0.006400,
	0.007800,
	0.007800,
	0.008600,
	0.008600,
	0.005800,
	0.006800,
	0.006500,
	0.007200,
	0.006300,
	0.006200,
	0.007000,
	0.006300,
	0.006700,
	0.007100,
	0.012500,
	0.009000,
	0.007500,
	0.009200,
	0.007300,
	0.006800,
	0.007000,
	0.006700,
	0.009500,
	0.006800,
	0.010000,
	0.007300,
	0.006200,
	0.006100,
	0.006400,
	0.006700,
	0.009400,
	0.008400,
	0.006000,
	0.006700,
	0.006100,
	0.006000,
	0.006400,
	0.006300,
	0.008000,
	0.005600,
	0.005000,
	0.005100,
	0.004700,
	0.005200,
	0.005600,
	0.007200,
	0.006600,
	0.005300,
	0.004900,
	0.005000,
	0.004900,
	0.005000,
	0.005900,
	0.005500,
	0.005500,
	0.005600,
	0.007700,
	0.007100,
	0.008700,
	0.006000,
	0.005500,
	0.005600,
	0.014900,
	0.008800,
	0.005200,
	0.009800,
	0.005900,
	0.005100,
	0.005200,
	0.005200,
	0.007100,
	0.005800,
	0.004700,
	0.005100,
	0.004800,
	0.005100,
	0.005700,
	0.005000,
	0.005200,
	0.006100,
	0.005100,
	0.005400,
	0.007000,
	0.005900,
	0.005300,
	0.005300,
	0.005500,
	0.005300,
	0.005500,
	0.008500,
	0.006200,
	0.006700,
	0.005200,
	0.006000,
	0.005300,
	0.005900,
	0.005400,
	0.006000,
	0.005800,
	0.005700,
	0.005900,
	0.005700,
	0.006300,
	0.005600,
	0.005000,
	0.005800,
	0.005300,
	0.006800,
	0.006700,
	0.006100,
	0.005600,
	0.005200,
	0.005500,
	0.005600,
	0.005200,
	0.005300,
	0.005400,
	0.005700,
	0.005400,
	0.005700,
	0.006600,
	0.009600,
	0.005200,
	0.005600,
	0.005500,
	0.005800,
	0.005600,
	0.005300,
	0.005100,
	0.005200,
	0.005400,
	0.006300,
	0.008700,
	0.005900,
	0.005600,
	0.005500,
	0.005800,
	0.005700,
	0.005500,
	0.005600,
	0.005300,
	0.005700,
	0.005900,
	0.007100,
	0.006300,
	0.005900,
	0.006300,
	0.005400,
	0.005200,
	0.005300,
	0.005400,
	0.005200,
	0.005300,
	0.005200,
	0.008500,
	0.010100,
	0.006600,
	0.005600,
	0.005900,
	0.006800,
	0.007100,
	0.008700,
	0.008400,
	0.005500,
	0.006000,
	0.005900,
	0.005300,
	0.004900,
	0.005200,
	0.006000,
	0.006000,
	0.006100,
	0.005300,
	0.006000,
	0.005600,
	0.005000,
	0.004700,
	0.005300,
	0.005300,
	0.008100,
	0.005300,
	0.005200,
	0.007300,
	0.006100,
	0.005900,
	0.005900,
	0.005300,
	0.004700,
	0.005200,
	0.005300,
	0.007000,
	0.005100,
	0.004800,
	0.005300,
	0.005600,
	0.006600,
	0.005400,
	0.005700,
	0.005800,
	0.004900,
	0.005200,
	0.005800,
	0.005200,
	0.005000,
	0.005600,
	0.005300,
	0.005700,
	0.007200,
	0.005200,
	0.005300,
	0.005100,
	0.005000,
	0.005100,
	0.006000,
	0.006500,
	0.008800,
	0.005900,
	0.005300,
	0.005400,
	0.007000,
	0.006200,
	0.005900,
	0.006500,
	0.005600,
	0.004600,
	0.004900,
	0.005500,
	0.005800,
	0.005300,
	0.005600,
	0.005000,
	0.005100,
	0.005900,
	0.040200,
	0.005100,
	0.004800,
	0.007100,
	0.005200,
	0.005400,
	0.005500,
	0.005300,
	0.005700,
	0.004800,
	0.004500,
	0.005100,
	0.009000,
	0.006600,
	0.005200,
	0.005400,
	0.005200,
	0.005500,
	0.005000,
	0.005600,
	0.005300,
	0.005400,
	0.006300,
	0.005500,
	0.005800,
	0.007600,
	0.006500,
	0.005700,
	0.005300,
	0.004900,
	0.004800,
	0.005700,
	0.005000,
	0.004600,
	0.005500,
	0.005100,
	0.005400,
	0.006100,
	0.006500,
	0.005600,
	0.005600,
	0.005900,
	0.005000,
	0.005800,
	0.005200,
	0.005800,
	0.005700,
	0.004700,
	0.004600,
	0.005500,
	0.006100,
	0.006800,
	0.005300,
	0.005500,
	0.005500,
	0.005300,
	0.005000,
	0.005100,
	0.005800,
	0.005800,
	0.005900,
	0.005600,
	0.007000,
	0.006100,
	0.005500,
	0.004900,
	0.006100,
	0.005900,
	0.005100,
	0.005600,
	0.004900,
	0.004700,
	0.005700,
	0.006300,
	0.006300,
	0.005700,
	0.006900,
	0.004900,
	0.005400,
	0.005400,
	0.005900,
	0.006000,
	0.004900,
	0.005000,
	0.005700,
	0.004900,
	0.006200,
	0.006900,
	0.005900,
	0.005500,
	0.005800,
	0.006400,
	0.006400,
	0.005300,
	0.005000,
	0.005100,
	0.005000,
	0.005000,
	0.005300,
	0.006600,
	0.006300,
	0.006000,
	0.007700,
	0.005700,
	0.005400,
	0.005200,
	0.005100,
	0.005900,
	0.005600,
	0.006200,
	0.005500,
	0.005900,
	0.006100,
	0.005600,
	0.006300,
	0.006000,
	0.005500,
	0.005600,
	0.005300,
	0.005800,
	0.005500,
	0.005700,
	0.005600,
	0.005200,
	0.006500,
	0.005800,
	0.005400,
	0.005500,
	0.005300,
	0.004800,
	0.004800,
	0.005200,
	0.005400,
	0.005700,
	0.004900,
	0.005800,
	0.005700,
	0.007300,
	0.006400,
	0.005900,
	0.005700,
	0.005200,
	0.006100,
	0.005200,
	0.004700,
	0.005800,
	0.005100,
	0.005200,
	0.005700,
	0.006400,
	0.006400,
	0.005500,
	0.005500,
	0.005300,
	0.005600,
	0.006000,
	0.005600,
	0.005700,
	0.005300,
	0.005000,
	0.005200,
	0.007400,
	0.006500,
	0.007300,
	0.005800,
	0.005900,
	0.005400,
	0.004900,
	0.004800,
	0.005900,
	0.005000,
	0.005600,
	0.005600,
	0.005400,
	0.006100,
	0.006400,
	0.005400,
	0.004800,
	0.005300,
	0.005400,
	0.005100,
	0.005200,
	0.004900,
	0.005100,
	0.004700,
	0.004900,
	0.004700,
	0.005800,
	0.005500,
	0.006400,
	0.005800,
	0.005800,
	0.005500,
	0.005200,
	]
Lighting_Phase_gpu = [
	0.000000,
	0.000000,
	7.594144,
	7.458368,
	7.471040,
	7.468256,
	7.480064,
	7.468224,
	7.453696,
	7.454848,
	7.460352,
	7.466848,
	7.467424,
	7.477216,
	7.469728,
	7.487200,
	7.479488,
	7.491616,
	8.407969,
	8.432512,
	8.436640,
	8.508737,
	8.377728,
	8.439232,
	8.396095,
	8.418400,
	7.501632,
	8.403776,
	8.385952,
	8.403584,
	8.396993,
	8.381216,
	8.406560,
	8.400064,
	8.403936,
	8.412128,
	8.402784,
	8.396255,
	8.393376,
	8.397472,
	8.397568,
	8.384129,
	8.395008,
	8.368704,
	8.387072,
	8.360864,
	8.382337,
	8.377184,
	8.361344,
	8.385888,
	8.388672,
	8.377696,
	8.413856,
	8.390495,
	8.377696,
	8.378049,
	8.376416,
	8.396447,
	8.403968,
	8.383872,
	8.407936,
	8.378049,
	8.368353,
	8.385536,
	8.382240,
	8.403264,
	8.381664,
	8.384384,
	8.385376,
	8.388672,
	8.407424,
	8.366912,
	8.400128,
	8.388896,
	8.418400,
	8.382240,
	8.382912,
	8.391776,
	8.366720,
	8.409344,
	8.390241,
	8.408447,
	8.407168,
	8.401664,
	8.407584,
	8.429888,
	8.397985,
	8.432192,
	8.394592,
	8.424191,
	8.393824,
	8.403520,
	8.398176,
	8.387937,
	8.408928,
	8.399168,
	8.389664,
	8.405185,
	8.428416,
	8.414912,
	8.385120,
	8.417151,
	8.442657,
	8.444128,
	8.403808,
	8.416416,
	8.414912,
	8.404928,
	8.391393,
	8.358528,
	8.392545,
	8.385824,
	8.388480,
	8.430848,
	8.414847,
	8.396864,
	8.384129,
	8.405856,
	8.361407,
	8.420160,
	8.403040,
	8.394816,
	8.419040,
	8.403520,
	8.395295,
	8.423265,
	8.401184,
	8.407616,
	8.399264,
	8.406943,
	8.414048,
	8.389344,
	8.382208,
	8.400224,
	8.406816,
	8.401280,
	8.381280,
	8.412064,
	8.423168,
	8.446400,
	8.394560,
	8.409152,
	8.403136,
	8.377472,
	8.381920,
	8.403776,
	8.420672,
	8.403552,
	8.412864,
	8.403999,
	8.401312,
	8.410176,
	8.396864,
	8.407360,
	8.412640,
	8.394368,
	8.389792,
	8.408129,
	8.423008,
	8.404768,
	8.403712,
	8.425695,
	8.411168,
	8.410368,
	8.410048,
	8.403936,
	8.409216,
	8.395424,
	8.412543,
	8.400289,
	8.410080,
	8.404960,
	8.407136,
	8.411488,
	8.393537,
	8.415487,
	8.405696,
	8.411264,
	8.410976,
	8.386145,
	8.402495,
	8.404799,
	8.407904,
	8.398880,
	8.413600,
	8.410687,
	8.413664,
	8.433473,
	8.388096,
	8.430529,
	8.401120,
	8.411904,
	8.411904,
	8.410239,
	8.410785,
	8.416160,
	8.395841,
	8.401920,
	8.410239,
	8.418720,
	8.391840,
	8.419232,
	8.414304,
	8.415104,
	8.402816,
	8.386945,
	8.395968,
	8.388703,
	8.421473,
	8.405856,
	8.423808,
	8.379936,
	8.416287,
	8.393024,
	8.389600,
	8.419520,
	8.405600,
	8.411104,
	8.408224,
	8.401280,
	8.402816,
	8.402592,
	8.409056,
	8.377601,
	8.404448,
	8.404416,
	8.431264,
	8.393344,
	8.404576,
	8.398336,
	8.387264,
	8.390112,
	8.410336,
	8.409824,
	8.409664,
	8.409184,
	8.405025,
	8.407648,
	8.402720,
	8.390048,
	8.403808,
	8.403936,
	8.411360,
	8.407232,
	8.372480,
	8.384960,
	8.391488,
	8.390976,
	8.387648,
	8.409920,
	8.384993,
	8.412543,
	8.403072,
	8.398785,
	8.408928,
	8.397888,
	8.381856,
	8.408512,
	8.416800,
	8.410720,
	8.399712,
	8.419295,
	8.399391,
	8.400928,
	8.379648,
	8.410496,
	8.411168,
	8.392896,
	8.407072,
	8.399137,
	8.402176,
	8.380799,
	8.411137,
	8.401152,
	8.415616,
	8.400480,
	8.420896,
	8.409281,
	8.400577,
	8.391360,
	8.398176,
	8.407136,
	8.382977,
	8.398624,
	8.379904,
	8.391808,
	8.407936,
	8.397312,
	8.407295,
	8.399137,
	8.411520,
	8.407168,
	8.385312,
	8.397856,
	8.406080,
	8.393088,
	8.415680,
	8.416608,
	8.408704,
	8.412577,
	8.413280,
	8.380033,
	8.378624,
	8.409568,
	8.389408,
	8.363808,
	8.398368,
	8.393472,
	8.390976,
	8.388063,
	8.401089,
	8.403264,
	8.395329,
	8.394624,
	8.386145,
	8.395552,
	8.388032,
	8.397216,
	8.368736,
	8.409056,
	8.392672,
	8.415168,
	8.416128,
	8.395648,
	8.390688,
	8.398528,
	7.938879,
	8.391264,
	8.415968,
	8.385633,
	8.415040,
	8.390688,
	8.408160,
	8.394464,
	8.392799,
	8.386816,
	8.388737,
	8.397504,
	8.423391,
	8.383968,
	8.396607,
	8.397696,
	8.374080,
	8.373504,
	8.417185,
	8.405856,
	8.409184,
	8.385504,
	8.367041,
	8.410016,
	8.396704,
	8.402847,
	8.388928,
	8.384288,
	8.412864,
	8.386624,
	8.379584,
	8.411488,
	8.384255,
	8.400000,
	8.392033,
	8.388577,
	8.382528,
	8.402048,
	8.396095,
	8.363264,
	8.387776,
	8.378016,
	8.378432,
	8.424864,
	8.410080,
	8.406496,
	8.391200,
	8.384192,
	8.383520,
	8.351904,
	8.324608,
	8.319616,
	8.322432,
	8.317535,
	8.323392,
	8.300224,
	8.317121,
	8.308512,
	8.335809,
	8.346752,
	8.354753,
	8.384607,
	8.362336,
	8.334400,
	8.323968,
	8.317472,
	8.487967,
	8.338367,
	8.336352,
	8.337024,
	8.320992,
	8.329056,
	8.314496,
	8.348001,
	8.364320,
	8.384641,
	8.389824,
	8.387328,
	8.369536,
	8.379616,
	8.426432,
	8.418240,
	8.382592,
	8.391200,
	8.399264,
	8.420768,
	8.402464,
	8.381792,
	8.369408,
	8.389152,
	8.401792,
	8.398880,
	8.393760,
	8.380897,
	8.418783,
	8.378720,
	8.416448,
	8.397664,
	8.390944,
	8.396160,
	8.400608,
	8.364992,
	8.401376,
	8.382977,
	8.393792,
	8.384607,
	8.371584,
	8.379776,
	8.395136,
	8.386559,
	8.400416,
	8.357184,
	8.394624,
	8.399968,
	8.369504,
	8.376896,
	8.405889,
	8.398047,
	8.370912,
	8.386751,
	8.395232,
	8.397856,
	8.387040,
	8.400640,
	8.391647,
	8.398368,
	8.398176,
	8.392385,
	8.367648,
	8.378848,
	8.361088,
	8.393760,
	8.361120,
	8.398368,
	8.410304,
	8.382112,
	8.381376,
	8.393504,
	8.396736,
	8.385633,
	8.402400,
	8.550465,
	8.387456,
	8.396672,
	8.395264,
	8.414912,
	8.402881,
	8.416608,
	8.412768,
	8.400128,
	8.385664,
	8.397281,
	8.385504,
	8.413184,
	8.383936,
	8.382080,
	8.399808,
	8.381697,
	8.413248,
	8.387840,
	8.432864,
	8.393537,
	8.402304,
	8.405344,
	8.404928,
	8.402336,
	8.378881,
	8.398496,
	8.410144,
	8.385504,
	8.396352,
	8.397184,
	8.411808,
	8.399360,
	8.397952,
	8.392320,
	8.385759,
	8.409344,
	8.412128,
	8.401600,
	8.404576,
	8.402720,
	8.423712,
	8.397633,
	8.397599,
	8.394496,
	]
# Lighting Phase:
#	CPU TIME:	0.006674, 512
#	GPU TIME:	8.331956, 512

# plt.plot(Scene_Render_cpu, label="Scene Render CPU")
plt.plot(Scene_Render_gpu, label="Scene Render GPU")
# plt.plot(OPAQUE_cpu, label="Opaque Render CPU")
plt.plot(OPAQUE_gpu, label="Opaque Render GPU")
# plt.plot(Geometry_Phase_cpu, label="Geometry Pass CPU")
plt.plot(Geometry_Phase_gpu, label="Geometry Pass GPU")
# plt.plot(Lighting_Phase_cpu, label="Lighting Pass CPU")
plt.plot(Lighting_Phase_gpu, label="Lighting Pass GPU")
plt.legend()
plt.xlabel("Frame")
plt.ylabel("ms")
plt.title(label="Thin GBuffer Default Pipeline")
plt.show()
